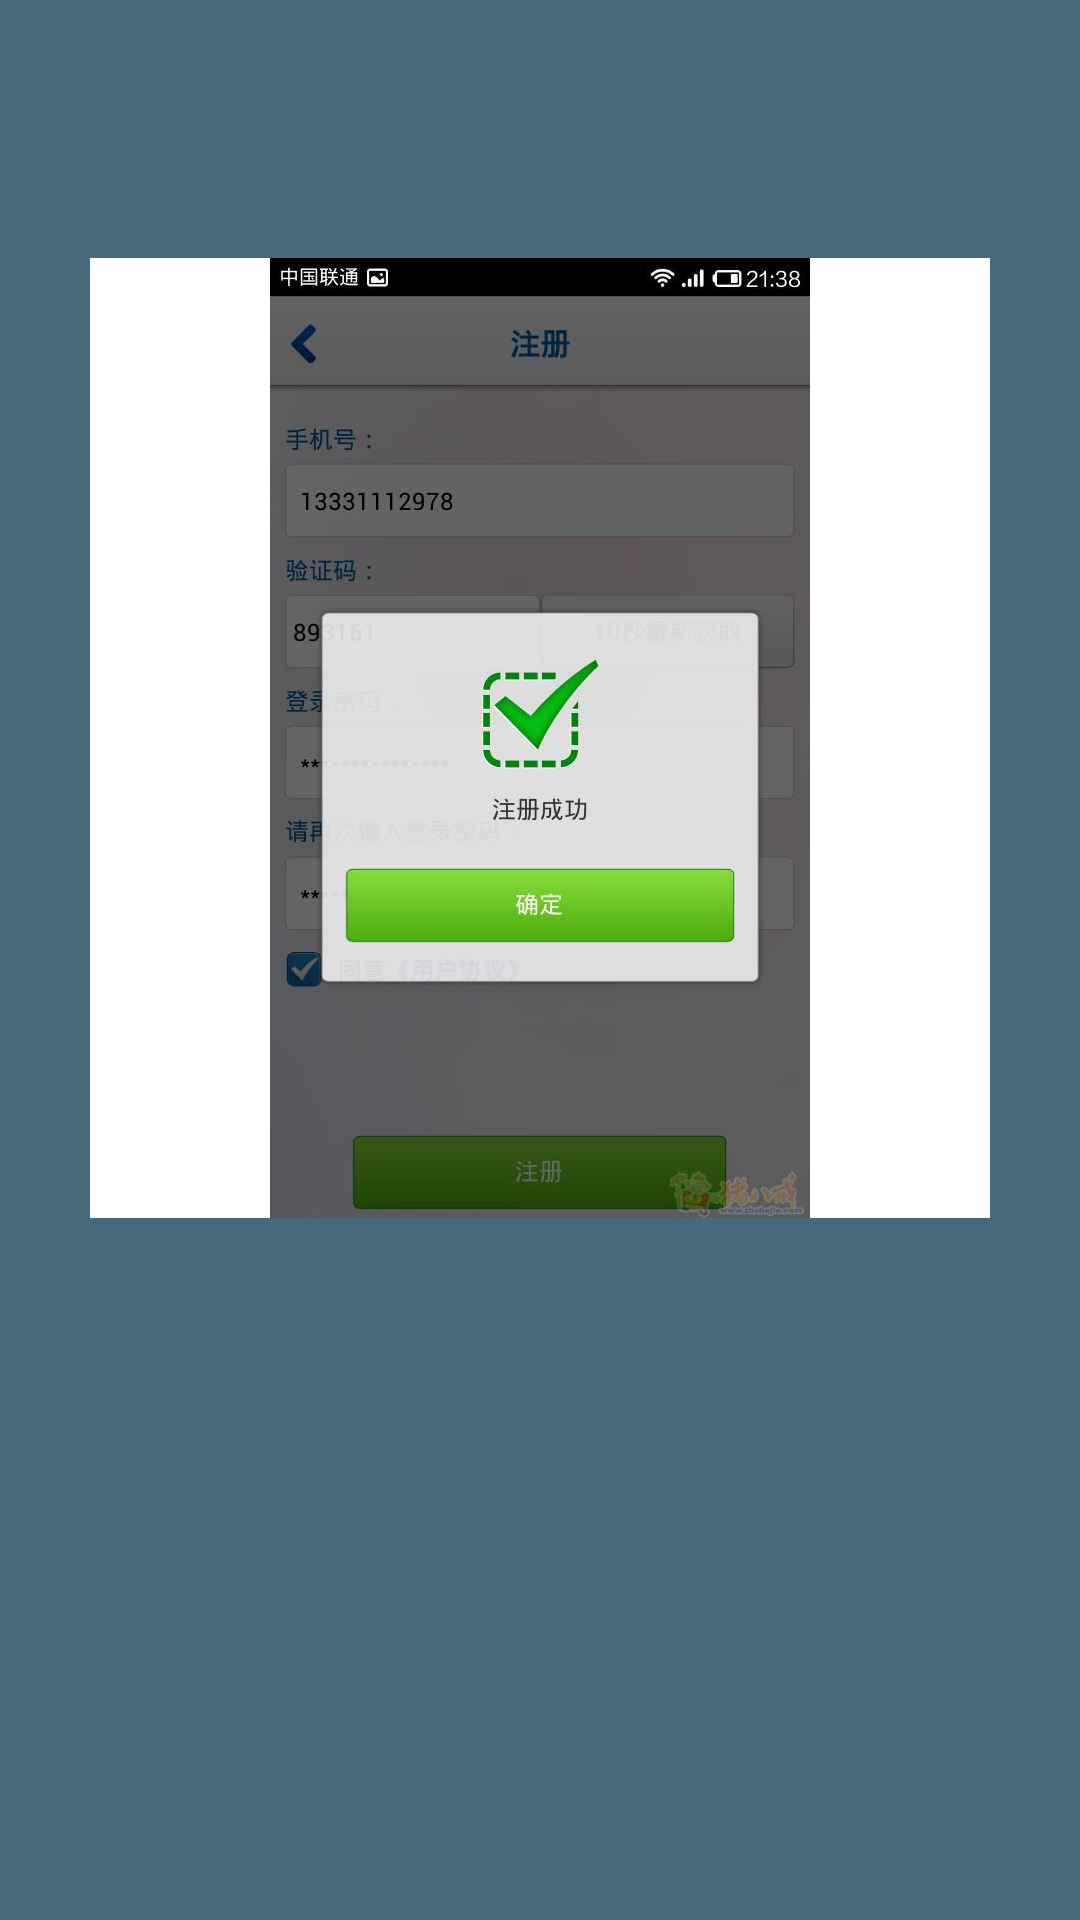

This screen was rendered from an Android layout file. Write that file and the resources it references.
<!-- AndroidManifest.xml: application theme AppTheme -->
<!-- res/layout/register_finish.xml -->
<LinearLayout xmlns:android="http://schemas.android.com/apk/res/android"
    xmlns:tools="http://schemas.android.com/tools"
    android:layout_width="match_parent"
    android:layout_height="match_parent"
    android:background="@color/appcolor"
    android:orientation="vertical"
    tools:context="com.sec.health.health.RegisterOkActivity"
    >

    <include
        android:id="@+id/toolbar"
        layout="@layout/toolbar" />



    <LinearLayout
        android:layout_width="match_parent"
        android:layout_height="wrap_content"
        android:layout_margin="30dp"
        android:background="@color/white"
        android:gravity="center">
        <ImageView
            android:layout_width="wrap_content"
            android:layout_height="wrap_content"
            android:src="@drawable/register_ok"/>
    </LinearLayout>


</LinearLayout>
<!-- res/layout/toolbar.xml (included above) -->
<?xml version="1.0" encoding="utf-8"?>
<android.support.v7.widget.Toolbar xmlns:android="http://schemas.android.com/apk/res/android"
    android:id="@+id/toolbar"
    android:layout_width="match_parent"
    android:layout_height="wrap_content"
    android:minHeight="?attr/actionBarSize"
    android:background="@color/appcolor"
    android:theme="@style/ThemeOverlay.AppCompat.Light">

    <LinearLayout
        android:layout_width="match_parent"
        android:layout_height="wrap_content"
        android:gravity="center"
        android:orientation="vertical">

        <TextView
            android:text=""
            android:textColor="@color/white"
            android:textSize="18sp"
            android:id="@+id/text_title"
            android:layout_width="wrap_content"
            android:layout_height="wrap_content" />
    </LinearLayout>

</android.support.v7.widget.Toolbar>
<!-- resources referenced by this layout -->
<resources>
  <color name="appcolor">#47697a</color>
  <color name="white">#FFFFFF</color>
  <!-- drawable register_ok: jpg bitmap (drawable-xxhdpi, 31542 bytes) -->
  <style name="AppTheme" parent="Theme.AppCompat.Light.NoActionBar">
          <item name="android:button">@style/MyButton</item>
      </style>
  <style name="MyButton" parent="Base.TextAppearance.AppCompat.Button">
          <item name="android:background">@color/btn_color</item>
          <item name="android:textColor">@color/white</item>
      </style>
  <color name="btn_color">#9fbe3c</color>
</resources>
